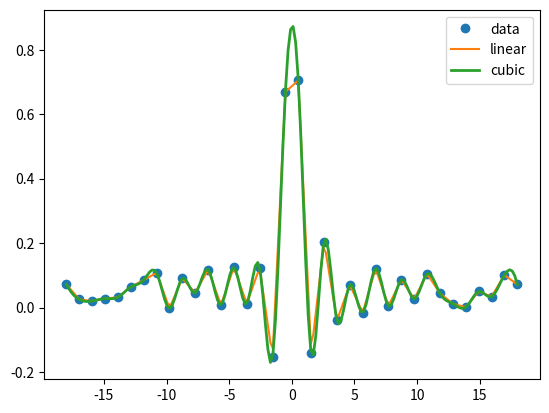

Python code for this plot:
import numpy as np
from scipy import interpolate
import matplotlib.pyplot as plt

x = np.linspace(-18, 18, 36)
noise = 0.1 * np.random.random(len(x))
signal = np.sinc(x) + noise
interpreted = interpolate.interp1d(x, signal)
x2 = np.linspace(-18, 18, 180)
y = interpreted(x2)
cubic = interpolate.interp1d(x, signal, kind="cubic")
y2 = cubic(x2)
plt.plot(x, signal, 'o', label="data")
plt.plot(x2, y, '-', label="linear")
plt.plot(x2, y2, '-', lw=2, label="cubic" )
plt.legend()
plt.show()